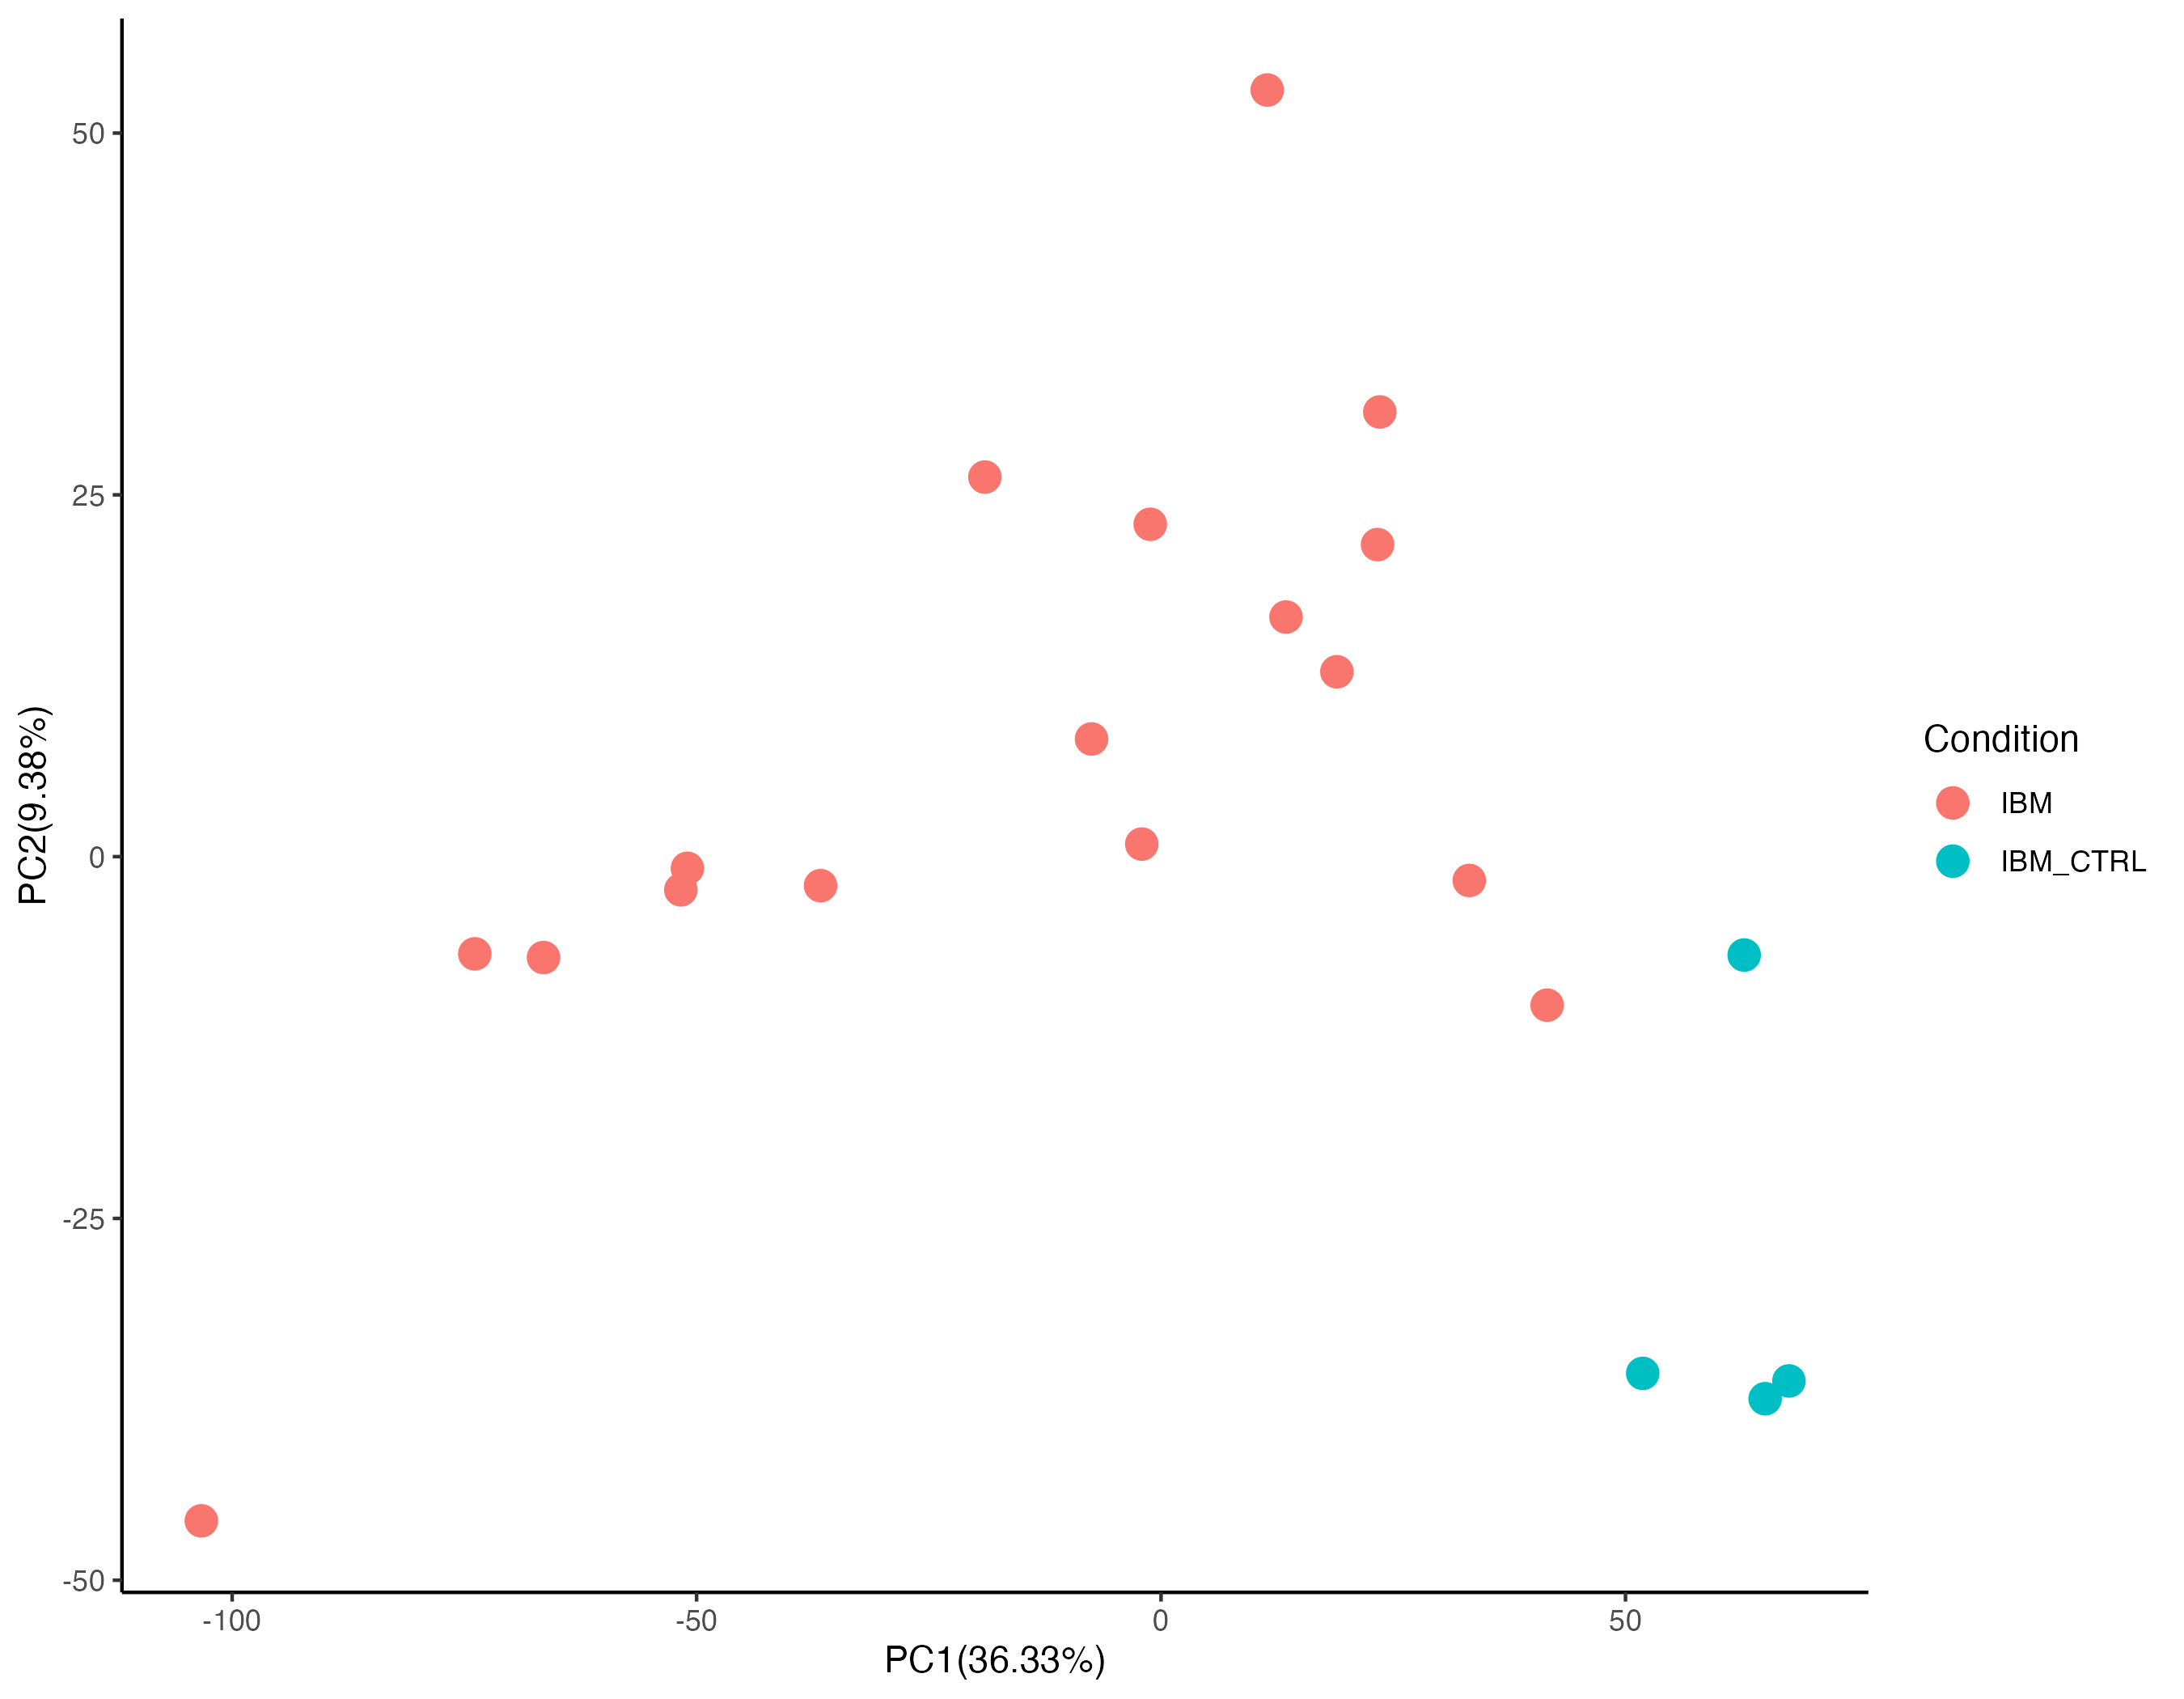

Source data for this figure (header and first rows):
PC1	PC2	PC3	PC4	PC5	PC6	PC7	PC8	PC9	PC10	PC11	PC12	PC13	PC14	PC15	PC16	PC17	PC18	PC19	PC20	PC21	Condition
-51.7	-2.295	10.15	-22.97	0.4803	-0.7428	17.6	-12.51	6.915	-16.49	10.75	0.01906	-0.3601	4.181	7.473	-7.979	-31.51	11.9	8.835	-2.327	-1.17236081953465e-13	IBM
23.55	30.73	-2.089	32.33	-10.58	18.03	0.4709	-1.784	2.253	-20.27	35.5	12.32	16.13	2.33	0.5989	-0.8872	6.545	-3.056	-2.001	1.272	-1.20507770429157e-13	IBM
-66.48	-6.972	3.991	1.086	0.6144	-12.77	16.44	-1.431	-1.929	2.426	-5.422	9.116	7.114	1.268	1.734	-4.888	24.47	3.646	25.91	-12.58	-9.40567068674625e-14	IBM
-18.96	26.23	-40.1	-6.073	11.27	-9.522	10.17	-2.478	10.81	17.86	-5.967	25.9	-1.051	17.04	-16.71	-2.905	-1.574	6.442	-10.59	6.333	-1.05110364856387e-13	IBM
11.44	52.98	-28.27	21.24	-4.088	15.93	13.01	-18.54	-1.837	3.406	-14.68	-12.65	-21.84	-12.79	9.521	5.523	-1.907	-1.837	5.065	-3.037	-1.23131973367441e-13	IBM
-2.077	0.8685	33.33	5.191	10.52	-11.21	1.76	-7.827	-2.853	17.37	7.889	5.9	1.214	-10.9	-17.78	20.32	-12.25	-21.63	10.33	4.517	-1.13308884844288e-13	IBM
-7.484	8.132	-5.434	-44.2	6.676	-7.39	-9.281	2.161	1.163	-20.29	14.94	0.7386	-19.24	-11.85	-5.857	16.9	14.87	4.445	-7.665	-3.995	-1.07094888512904e-13	IBM
-50.99	-0.8065	7.452	-6.684	-6.473	-6.704	5.99	-0.456	-12.07	-8.233	-4.712	-4.937	-2.257	-1.852	8.035	-11.09	9.214	-7.485	-0.3598	32.83	-1.25597449107673e-13	IBM
-36.65	-2.005	-10.61	-6.273	-2.747	-6.244	3.701	4.812	-19.52	-3.977	0.541	-6.576	-2.194	7.829	-1.372	-17.52	-3.185	-28.19	-14.14	-16.59	-9.72720168301855e-14	IBM
-73.88	-6.717	24.02	12.42	-8.621	3.148	15.28	-4.304	1.302	0.1497	-14.98	-7.85	20.13	-9.946	-1.77	14.15	2.426	11.74	-23.21	-4.206	-5.23851795275476e-14	IBM
23.31	21.56	-22.06	-10.64	13.12	1.566	-18.76	12.11	-5.77	0.3725	-4.848	-16.41	22.42	-19.86	-17.92	-15.09	-4.699	7.923	7.487	0.7487	-1.02369501764343e-13	IBM
-103.3	-45.9	-25.33	21.28	9.286	26.34	-30.87	6.393	8.011	3.067	2.813	0.9422	-10.55	0.02805	0.3462	3.872	-3.9	0.01351	3.258	0.9786	-1.18051401987174e-13	IBM
-1.16	22.97	28	15.04	-8.126	-9.687	-7.54	27.59	-26.05	12.37	7.867	-8.396	-14.56	16.44	-1.484	3.286	-3.647	17.62	1.252	-1.205	-1.25904495162921e-13	IBM
33.19	-1.646	34.06	2.787	20.17	-3.857	-13.99	-8.97	4.654	18.08	3.624	17.82	-7.361	-18.23	17.09	-20.45	2.369	5.123	-9.44	-3.587	-9.78869763024193e-14	IBM
18.93	12.78	-16.94	-14.51	19.92	-11.51	-13.44	2.402	5.088	10.61	1.089	-9.391	19.81	14.12	29.78	16.84	-0.4011	-5.92	1.085	0.343	-1.15595033545191e-13	IBM
13.45	16.56	18.83	-2.861	-38.97	-6.08	-10.63	23.35	38.81	-4.796	-14.66	1.186	-3.432	0.9925	0.2979	-3.32	-2.062	-8.615	2.43	-1.223	-1.14751524254997e-13	IBM
41.56	-10.26	26.23	-5.387	9.483	16.41	-5.342	-28.53	14.24	4.111	1.544	-23.52	-2.945	22.42	-13.66	-7.205	10.9	1.559	-0.4439	0.3553	-1.0878711126372e-13	IBM
51.86	-35.71	-25.3	-4.254	-52.11	-15.73	-12.77	-23.07	-13.93	10.01	3.555	3.67	3.396	-2.888	0.6718	2.566	-2.046	5.741	0.6441	-0.4551	-1.01734592972136e-13	IBM_CTRL
62.78	-6.8	15.23	-8.768	6.847	28.54	-7.63	1.324	-20.17	-20.41	-29.16	21.68	3.709	7.993	0.07484	6.481	-3.205	-1.144	3.555	-0.7242	-1.03268088524899e-13	IBM_CTRL
67.59	-36.23	-13.5	34.83	24.5	-36.96	9.656	4.867	7.435	-22.79	-5.82	-5.335	-6.499	-0.4297	-2.077	0.9266	-2.329	2.536	-1.709	0.7153	-8.64378013609723e-14	IBM_CTRL
65.04	-37.46	-11.67	-13.59	-1.18	28.44	36.15	24.88	3.44	17.43	10.15	-4.222	-1.641	-5.907	3	0.4431	1.91	-0.8203	-0.2908	1.843	-5.47391992844482e-14	IBM_CTRL
